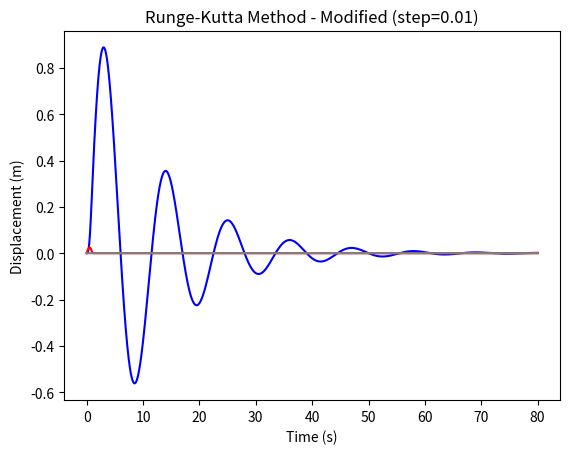

Here is the Python script that generated this plot:
import math
from numpy import linspace,sin,pi,int16
import numpy as np
from pylab import plot,show,axis
from matplotlib import pyplot as plt

#Variables you can play with:
#Time:
t_step = 0.01 #s
n = 8000 #number of steps
#Mass-Spring System:
u0 = 0 #initial displacement (m)
v0 = 0 #initial velocity (m/s)
f0 = 3 #initial force F0 (N)
m = 3 #mass (kg)
b = 0.5 #damping constant (kg/s)
k = 1 #spring constant (N/m)

#generate a force pulse:
force = np.zeros(n) #list for force pulse values
for i in range(0, 100):
    a = np.pi / 100 * (i - 200)
    force[i] = f0*np.sin(a)
    
t = np.linspace(0, (n*t_step), n) #generate x-axis values

def rungeKutta(t, u0, v0, m, b, k, force):
    """
    t: list of all values of time (x-axis)
    u0: the displacement at t[0]
    v0: the velocity at t[0]
    m: the mass
    b: damping constant
    k: spring constant
    force: list of the values of the force pulse
    
    returns all displacements u, and velocities v in time
    """

    u = np.zeros(t.shape) #list for all displacements in time
    v = np.zeros(t.shape) #list for all velocities in time
    u[0] = u0 #set initial displacement
    v[0] = v0 #set initial velocity
    
    #function for acceleration y'' (m/s^2):
    def func(u, v, force):
        return (force - b * v - k * u) / m

    for i in range(t.size - 1):
        #force at half a time step:
        half_force = (force[i + 1] - force[i]) / 2 + force[i]

        u1 = u[i]
        v1 = v[i]
        a1 = func(u1, v1, force[i])
        u2 = u[i] + v1 * t_step / 2
        v2 = v[i] + a1 * t_step / 2
        a2 = func(u2, v2, half_force)
        u3 = u[i] + v2 * t_step / 2
        v3 = v[i] + a2 * t_step / 2
        a3 = func(u3, v3, half_force)
        u4 = u[i] + v3 * t_step
        v4 = v[i] + a3 * t_step
        a4 = func(u4, v4, force[i + 1])
        u[i + 1] = u[i] + (t_step / 6) * (v1 + 2 * v2 + 2 * v3 + v4)
        v[i + 1] = v[i] + (t_step / 6) * (a1 + 2 * a2 + 2 * a3 + a4)

    return u, v

#Use Runge-Kutta Method:
u, v = rungeKutta(t, u0, v0, m, b, k, force)

#Displaying the graph:
plt.figure(dpi=300) 
plt.title(f"Runge-Kutta Method - Modified (step={t_step})")
plt.xlabel("Time (s)")
plt.ylabel("Displacement (m)")
plt.plot(t, u, color="blue")
plt.plot(t, force/(f0*40), color="red")
plt.plot(t, np.zeros(len(t)) , color="gray")
plt.show()
